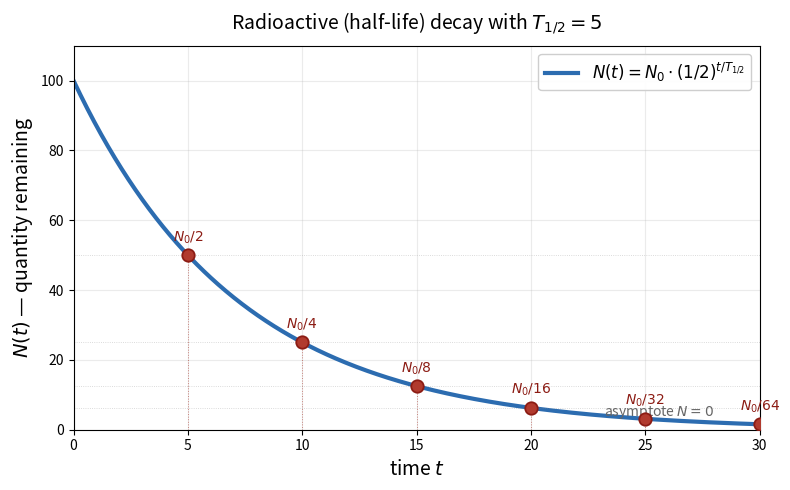

Here is the Python script that generated this plot:
"""Generate pc4_fig4_half_life_decay.png — half-life decay curve with marked halvings.

Used by Section 4.7 (Exponential and Logarithmic Models) to show how a
radioactive (or analogously decaying) quantity halves on a fixed schedule.
Uses a generic substance with half-life T = 5 (some time unit).
"""
import numpy as np
import matplotlib.pyplot as plt

fig, ax = plt.subplots(figsize=(8, 5))

T_HALF = 5.0
t = np.linspace(0, 30, 600)
N0 = 100
# N(t) = N0 * (1/2)^(t/T_half)
N = N0 * (0.5) ** (t / T_HALF)

ax.plot(t, N, color='#2c6cb0', linewidth=3.0, label='$N(t) = N_0 \\cdot (1/2)^{t/T_{1/2}}$')

# Mark each half-life
for k in range(1, 7):
    t_k = k * T_HALF
    N_k = N0 * (0.5) ** k
    ax.scatter([t_k], [N_k], s=80, color='#b13a2e', zorder=5,
               edgecolor='#8c1c14', linewidth=1.3)
    ax.plot([t_k, t_k], [0, N_k], color='#b13a2e', linewidth=0.7,
            linestyle=':', alpha=0.6)
    ax.text(t_k, N_k + 4, f'$N_0/{2**k}$', fontsize=10, ha='center', color='#8c1c14')

# Horizontal lines marking the halving levels
for k in range(1, 5):
    level = N0 * (0.5) ** k
    ax.axhline(level, color='#888888', linewidth=0.6, linestyle=':', alpha=0.4)

ax.text(28, 4, 'asymptote $N = 0$', fontsize=10, color='#666666',
        style='italic', ha='right')

ax.set_xlabel('time $t$', fontsize=14)
ax.set_ylabel('$N(t)$ — quantity remaining', fontsize=14)
ax.set_title('Radioactive (half-life) decay with $T_{1/2} = 5$',
             fontsize=14, pad=12)
ax.legend(loc='upper right', fontsize=12, framealpha=0.95)
ax.grid(True, alpha=0.25)
ax.set_xlim(0, 30)
ax.set_ylim(0, 110)

plt.tight_layout()
plt.savefig('pc4_fig4_half_life_decay.png', dpi=220, bbox_inches='tight', facecolor='white')
plt.close()
print('Saved pc4_fig4_half_life_decay.png')
